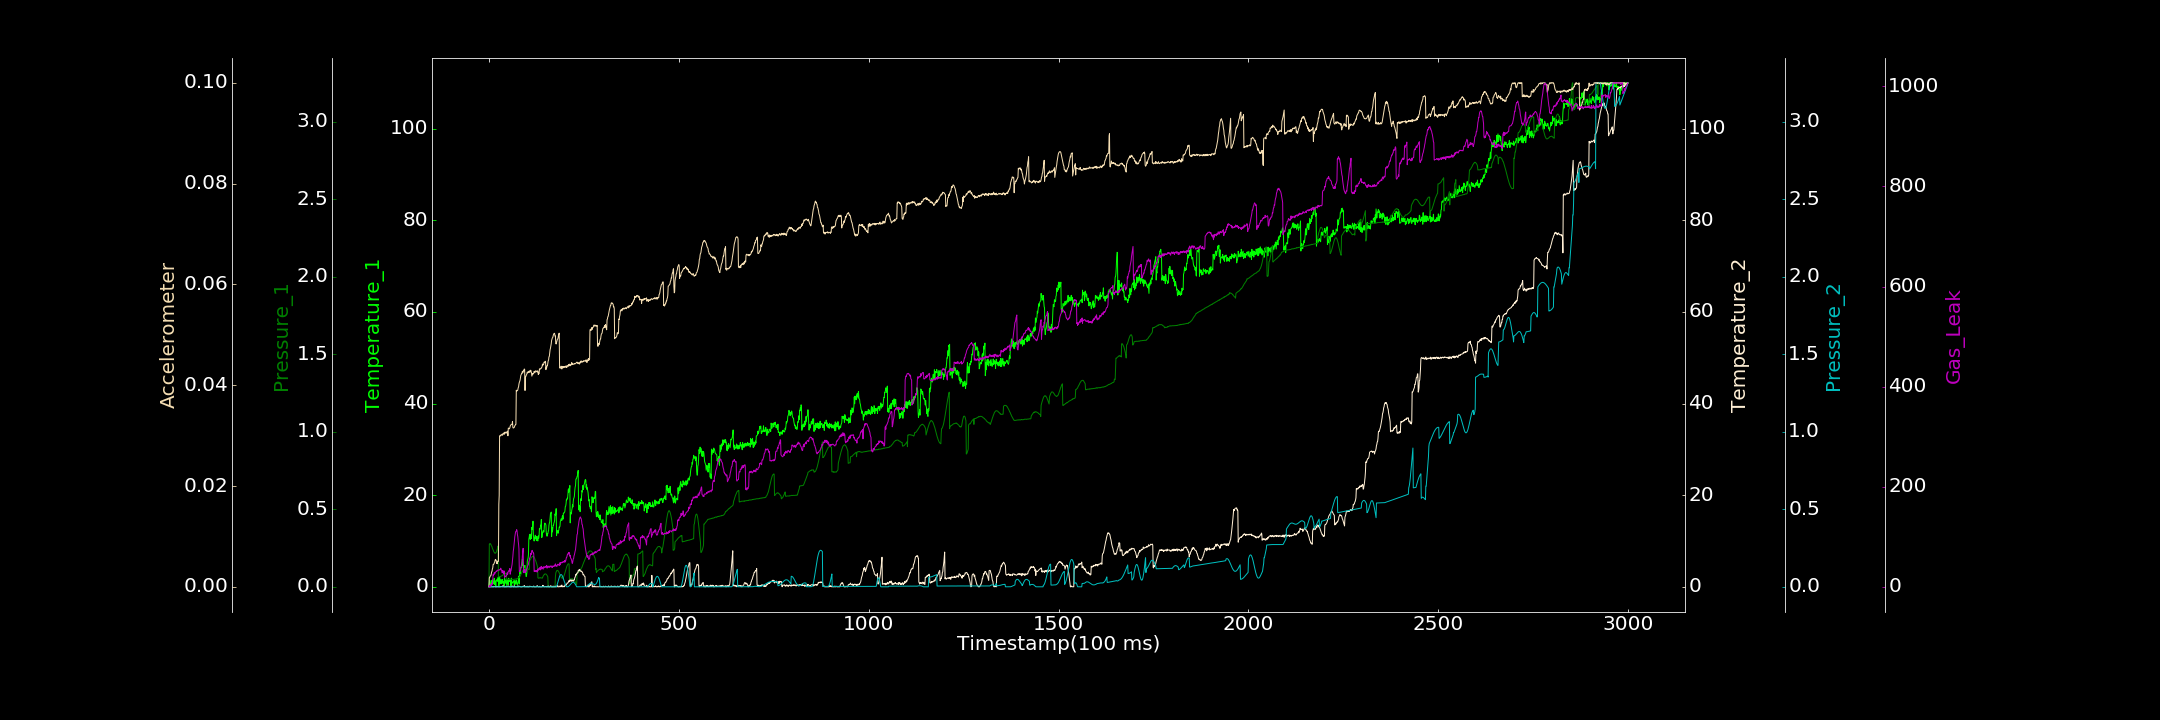

Source data for this figure (header and first rows):
0.000000000, 0.148830906, 0.000000000, 0.000000000, 0.000000000, 0.000000000, 0.089402482
1, 0.7612, 0.275, 0.0682, 0.00003036, 0.001804, 1.57
2, 1.373, 0.2785, 0.02849, 0.000000000, 0.001835, 0.000000000
3, 0.3047, 0.2764, 0.03038, 0.00004438, 0.002094, 3.127
4, 0.3754, 0.2782, 0.000000000, 0.000000000, 0.002154, 0.000000000
5, 0.5115, 0.2727, 0.000000000, 0.000002640, 0.002216, 4.281
6, 1.377, 0.2672, 0.000000000, 0.0000198, 0.002512, 5.122
7, 1.205, 0.2626, 0.02967, 0.000000000, 0.002951, 2.622
8, 0.6215, 0.2581, 0.02746, 0.00008402, 0.003058, 7.338
9, 1.522, 0.2493, 0.000000000, 0.0000695, 0.003543, 5.326
10, 0.9526, 0.2437, 0.000000000, 0.000000000, 0.003729, 13.01
11, 0.656, 0.2367, 0.09035, 0.000000000, 0.004433, 24.61
12, 1.014, 0.2316, 0.000000000, 0.000000000, 0.004452, 23.24
13, 1.467, 0.2247, 0.000000000, 0.000000000, 0.004521, 24.38
14, 1.851, 0.2224, 0.0478, 0.000000000, 0.004741, 28.33
15, 0.4737, 0.2188, 0.06482, 0.000000000, 0.004868, 25.48
16, 0.918, 0.2155, 0.05618, 0.000000000, 0.005229, 27.43
17, 1.264, 0.2182, 0.000000000, 0.0002134, 0.005443, 28.08
18, 0.000000000, 0.2179, 0.000000000, 0.000000000, 0.005322, 30.2
19, 1.384, 0.2219, 0.1029, 0.000000000, 0.00527, 30.5
20, 1.315, 0.2274, 0.000000000, 0.000000000, 0.00468, 31.53
21, 1.603, 0.2349, 0.000000000, 0.00009638, 0.004877, 30.95
22, 1.693, 0.2439, 0.09387, 0.0001392, 0.004588, 32.42
23, 1.198, 0.2524, 0.01519, 0.000000000, 0.00509, 33.25
24, 2.057, 0.2632, 0.07539, 0.000000000, 0.005006, 33.56
25, 1.884, 0.06377, 0.000000000, 0.00002608, 0.005235, 33.05
26, 0.1834, 0.06355, 0.000000000, 0.000000000, 0.01635, 33.46
27, 0.7417, 0.06432, 0.00009727, 0.00007586, 0.01814, 33.87
28, 2.123, 0.06627, 0.000000000, 0.00003467, 0.02994, 34.22
29, 1.646, 0.06602, 0.06524, 0.00007697, 0.02996, 33.61
30, 0.7401, 0.06657, 0.000000000, 0.000000000, 0.03007, 34.9
31, 0.6754, 0.06687, 0.03594, 0.000000000, 0.02993, 37.28
32, 1.553, 0.06959, 0.08056, 0.000000000, 0.03016, 35.22
33, 0.7169, 0.06985, 0.04686, 0.0002264, 0.03013, 33.17
34, 0.6779, 0.07029, 0.07627, 0.000000000, 0.03012, 31.43
35, 1.523, 0.07276, 0.000000000, 0.000000000, 0.03032, 27.95
36, 1.576, 0.07575, 0.1352, 0.00001702, 0.03008, 32.91
37, 0.815, 0.07684, 0.2702, 0.00007611, 0.03035, 31.27
38, 1.116, 0.07819, 0.1086, 0.000000000, 0.03036, 30.92
39, 1.04, 0.08064, 0.000000000, 0.00005581, 0.03054, 26.54
40, 0.08619, 0.08161, 0.000000000, 0.00007952, 0.03027, 31.71
41, 1.904, 0.08295, 0.000000000, 0.000000000, 0.03031, 19.03
42, 1.109, 0.08364, 0.001563, 0.000000000, 0.03069, 20.77
43, 0.8557, 0.08644, 0.07153, 0.0001969, 0.03052, 19.97
44, 1.451, 0.08765, 0.000000000, 0.0001176, 0.03068, 21.76
45, 0.7659, 0.08895, 0.00454, 0.0001128, 0.03056, 21.5
46, 1.689, 0.04488, 0.08685, 0.000000000, 0.0305, 21.4
47, 0.2069, 0.0465, 0.004894, 0.000000000, 0.03071, 23.81
48, 0.8526, 0.04661, 0.01276, 0.000000000, 0.03083, 27.91
49, 1.653, 0.04675, 0.1137, 0.00002518, 0.03087, 24.42
50, 1.217, 0.04573, 0.04045, 0.00001032, 0.02997, 27.89
51, 0.4352, 0.04747, 0.1836, 0.0002958, 0.03148, 30.99
52, 1.844, 0.04665, 0.01946, 0.000000000, 0.03147, 31.49
53, 1.413, 0.04692, 0.04778, 0.000000000, 0.03142, 32.65
54, 1.201, 0.04706, 0.000000000, 0.00006521, 0.03135, 31.53
55, 1.138, 0.0486, 0.1007, 0.000000000, 0.03156, 36.57
56, 1.384, 0.04659, 0.000000000, 0.00002549, 0.03191, 25.17
57, 1.113, 0.04767, 0.000000000, 0.00001887, 0.03201, 30.44
58, 0.2154, 0.04827, 0.000000000, 0.00005504, 0.03217, 31.76
59, 1.89, 0.04824, 0.000000000, 0.000000000, 0.0322, 35.97
60, 0.6414, 0.04903, 0.1335, 0.000000000, 0.03222, 41.36
... 2,939 more rows
